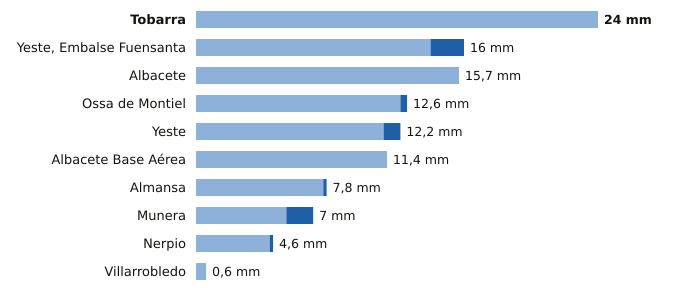

Data behind this chart, as committed beside it:
estacion, provincia, indicativo, mm_6_dias_anteriores, mm_hoy, mm_7_dias, horas_de_hoy
Tobarra, Albacete, 7103Y, 24.0, 0.0, 24.0, 17
Yeste, Embalse Fuensanta, Albacete, 7066Y, 14.0, 2.0, 16.0, 17
Albacete, Albacete, 8178D, 15.7, 0.0, 15.7, 17
Ossa de Montiel, Albacete, 4007Y, 12.2, 0.4, 12.6, 14
Yeste, Albacete, 7072Y, 11.2, 1.0, 12.2, 16
Albacete Base Aérea, Albacete, 8175, 11.4, 0.0, 11.4, 17
Almansa, Albacete, 8198Y, 7.6, 0.2, 7.8, 17
Munera, Albacete, 4096Y, 5.4, 1.6, 7.0, 14
Nerpio, Albacete, 7067Y, 4.4, 0.2, 4.6, 16
Villarrobledo, Albacete, 4091Y, 0.6, 0.0, 0.6, 15
